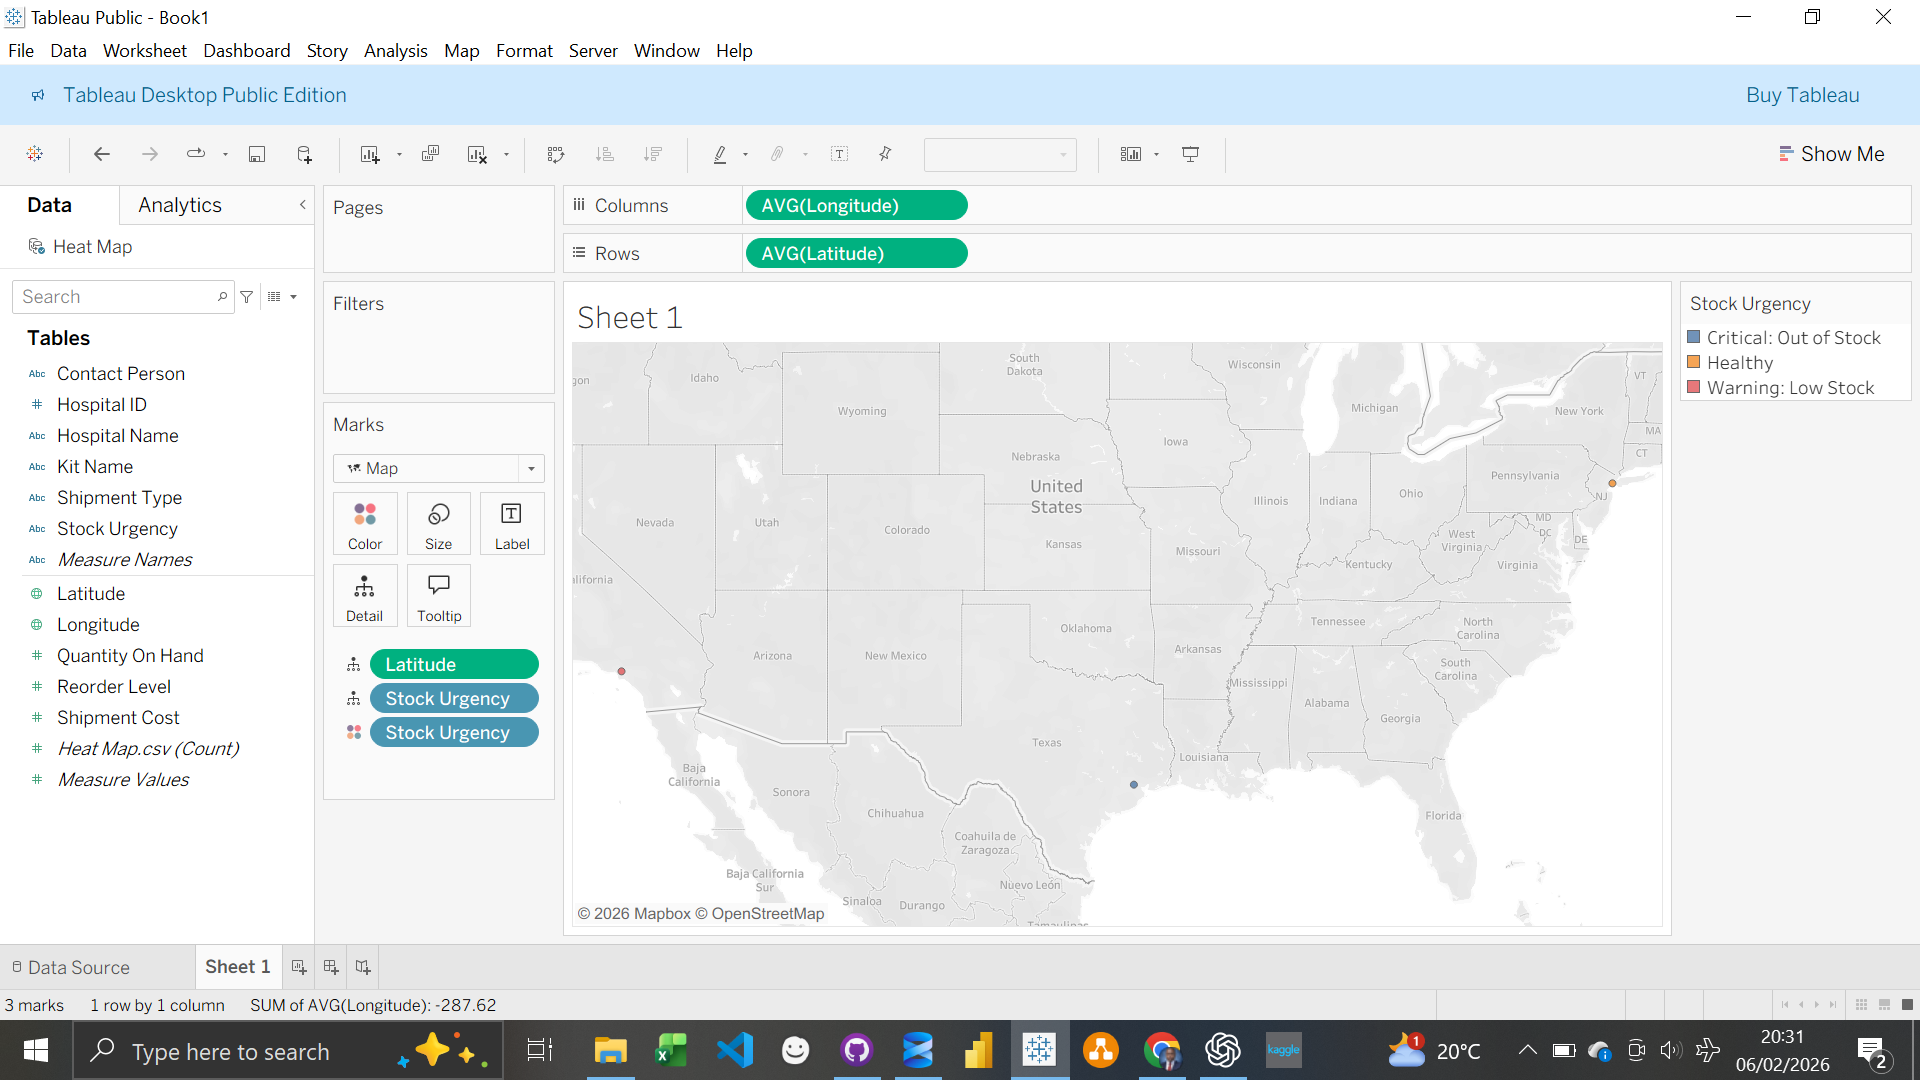

The data file committed next to this chart (first rows):
Hospital ID, Hospital Name, Latitude, Longitude, Contact Person, Kit Name, Quantity On Hand, Reorder Level, Stock Urgency, Shipment Type, Shipment Cost
1, St. Jude Medical Center, 40.71, -74.01, Sarah Connor, Ortho-Surgical Tray, 5, 2, Healthy, Standard, 50
2, City General Hospital, 34.05, -118.2, James Smith, Cardiac Stent Kit, 1, 3, Warning: Low Stock, Expedited, 450
3, Mercy Childrens Hospital, 29.76, -95.37, Ellen Ripley, Neurology Drill Set, 0, 2, Critical: Out of Stock, Expedited, 600
1, St. Jude Medical Center, 40.71, -74.01, Sarah Connor, General Surgery Kit, 10, 5, Healthy, Standard, 55
